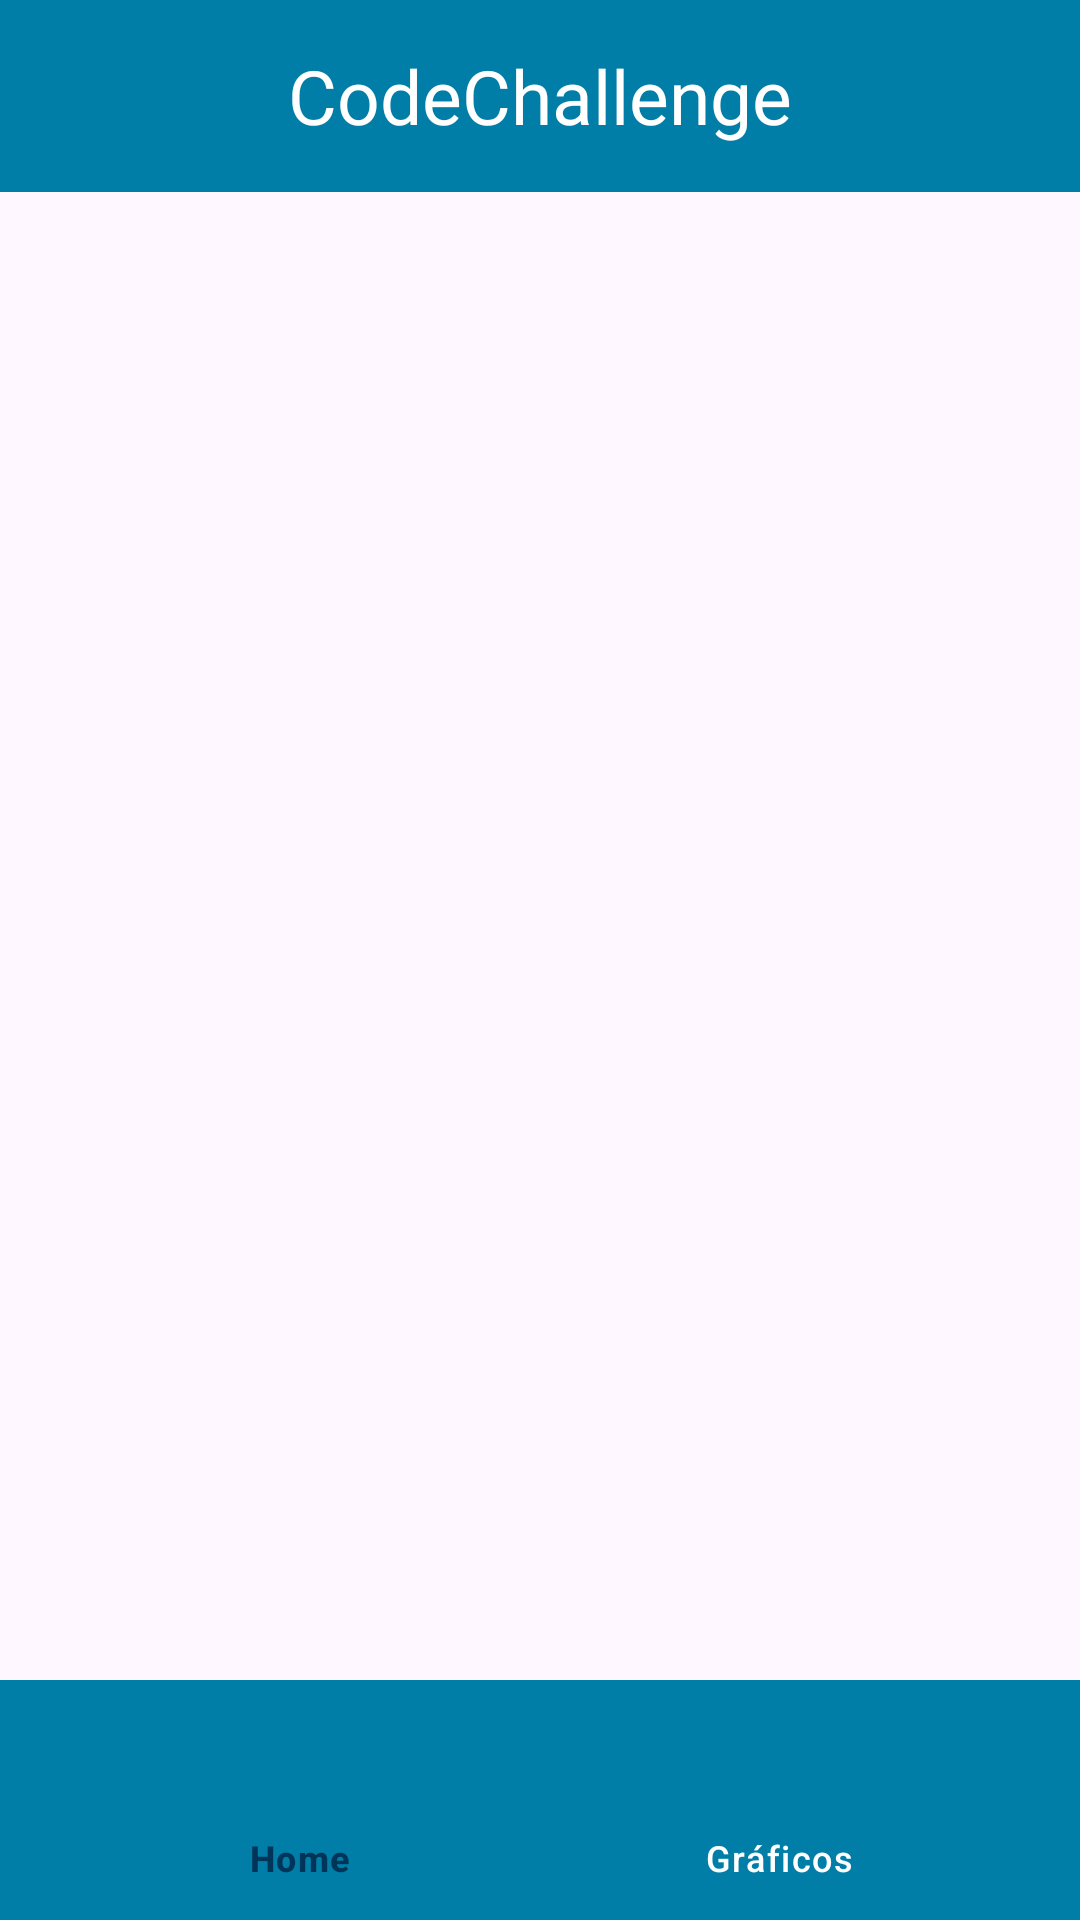

Android layout source for this screen:
<!-- AndroidManifest.xml: application theme Theme.CodeChallenge -->
<!-- res/layout/activity_main.xml -->
<?xml version="1.0" encoding="utf-8"?>
<androidx.coordinatorlayout.widget.CoordinatorLayout xmlns:android="http://schemas.android.com/apk/res/android"
    xmlns:app="http://schemas.android.com/apk/res-auto"
    xmlns:tools="http://schemas.android.com/tools"
    android:layout_width="match_parent"
    android:layout_height="match_parent"
    android:orientation="vertical"
    tools:context=".presentation.MainActivity">

    <com.google.android.material.appbar.AppBarLayout
        android:id="@+id/appBarLayout"
        android:layout_width="match_parent"
        android:layout_height="wrap_content"
        android:background="@color/blueLight">

        <com.google.android.material.appbar.MaterialToolbar
            android:id="@+id/toolBar"
            android:layout_width="match_parent"
            android:layout_height="?actionBarSize"
            app:title="CodeChallenge"
            app:titleCentered="true"
            app:titleTextAppearance="@style/toolBarTitle" />

    </com.google.android.material.appbar.AppBarLayout>

    <androidx.fragment.app.FragmentContainerView
        android:id="@+id/fragmentContainerView"
        android:layout_width="match_parent"
        android:layout_height="match_parent"
        app:layout_behavior="@string/appbar_scrolling_view_behavior" />

    <com.google.android.material.bottomappbar.BottomAppBar
        android:id="@+id/bottomAppBar"
        android:layout_width="match_parent"
        android:layout_height="wrap_content"
        android:layout_gravity="bottom"
        android:backgroundTint="@color/blueLight">

        <com.google.android.material.bottomnavigation.BottomNavigationView
            android:id="@+id/bottomNavigationView"
            style="@style/bottomNavigationView"
            android:layout_width="match_parent"
            android:layout_height="match_parent"
            android:layout_marginHorizontal="16dp"
            android:background="@android:color/transparent"
            app:elevation="0dp"
            app:itemBackground="@android:color/transparent"
            app:menu="@menu/bottom_app_bar" />

    </com.google.android.material.bottomappbar.BottomAppBar>

</androidx.coordinatorlayout.widget.CoordinatorLayout>
<!-- resources referenced by this layout -->
<resources>
  <color name="blueLight">#007EA7</color>
  <style name="bottomNavigationView" parent="Widget.Material3.BottomNavigationView">
          <item name="materialThemeOverlay">@style/ThemeOverlay.App.BottomNavigationView</item>
      </style>
  <style name="toolBarTitle" parent="Widget.AppCompat.TextView">
          <item name="android:textSize">25sp</item>
          <item name="android:textColor">@color/white</item>
      </style>
  <style name="Theme.CodeChallenge" parent="Base.Theme.CodeChallenge" />
  <style name="ThemeOverlay.App.BottomNavigationView" parent="">
          <item name="colorSurface">@color/white</item>
          <item name="colorOnSurface">@color/blue</item>
          <item name="colorOnSurfaceVariant">@color/white</item>
          <item name="colorOnSecondaryContainer">@color/blue</item>
      </style>
  <color name="white">#FFFFFFFF</color>
  <style name="Base.Theme.CodeChallenge" parent="Theme.Material3.DayNight.NoActionBar">
          
          <item name="colorPrimary">@color/blueLight</item>
      </style>
  <color name="blue">#003459</color>
</resources>
